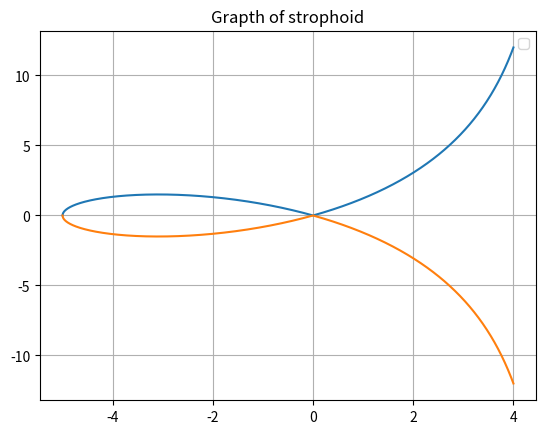

Here is the Python script that generated this plot:
import matplotlib.pyplot as plt
import numpy as np
x = np.linspace(-5, 4, 1000)
a = 5
y = (x**2*((a+x)/(a-x)))**0.5
z = (x**2*((a+x)/(a-x)))**0.5*-1
plt.plot(x,y)
plt.plot(x,z)
plt.title("Grapth of strophoid")
plt.legend()
plt.grid()
plt.show()